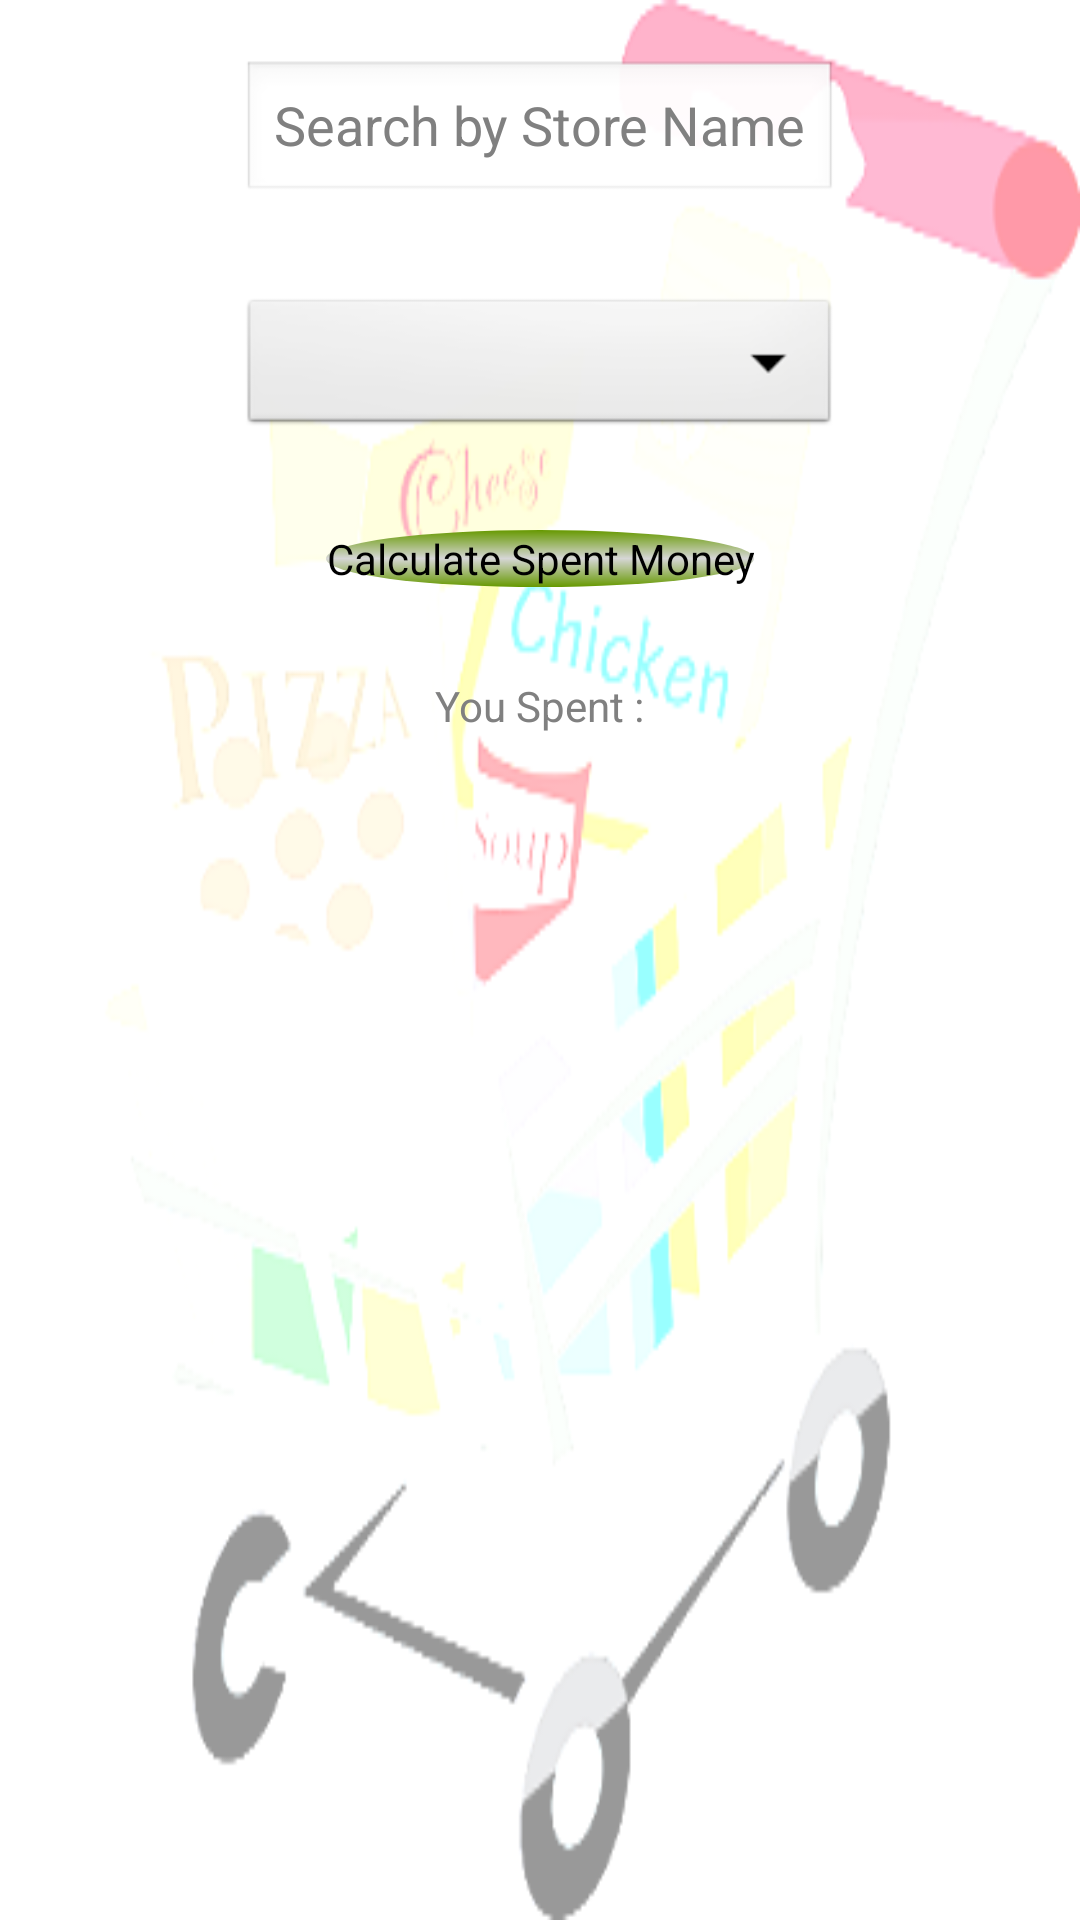

Produce the Android XML layout that renders to this screen, including the resource entries it uses.
<!-- AndroidManifest.xml: application theme AppTheme -->
<!-- res/layout/activity_search_receipt.xml -->
<?xml version="1.0" encoding="utf-8"?>

<LinearLayout xmlns:android="http://schemas.android.com/apk/res/android"
    android:layout_width="match_parent"
    android:layout_height="match_parent"
    android:orientation="vertical"
    android:background="@drawable/shopping_cart1" >

    <EditText
        android:id="@+id/etSearchStore"
        android:layout_width="wrap_content"
        android:layout_height="wrap_content"
        android:layout_gravity="center"
        android:layout_marginBottom="10dp"
        android:layout_marginTop="20dp"
        android:hint="Search by Store Name" />

    <Spinner
        android:id="@+id/spinner"
        android:layout_width="200dp"
        android:layout_height="wrap_content"
        android:layout_gravity="center"
        android:layout_marginBottom="10dp"
        android:layout_marginTop="20dp" />
    
    <Button
        android:id="@+id/btCalculate"
        android:layout_width="wrap_content"
        android:layout_height="wrap_content"
        android:layout_gravity="center"
        android:layout_marginBottom="10dp"
        android:layout_marginTop="20dp"
        android:background="@drawable/oval_background"
        android:onClick="btCalculateClick"
        android:text="Calculate Spent Money" />
    
    <TextView
        android:id="@+id/tvResult"
        android:layout_width="wrap_content"
        android:layout_height="wrap_content"
        android:layout_gravity="center"
        android:layout_marginBottom="10dp"
        android:layout_marginTop="20dp"
        android:hint="You Spent :" />
    
    <TextView
        android:id="@+id/tvResultDollar"
        android:layout_width="wrap_content"
        android:layout_height="wrap_content"
        android:layout_gravity="center"
        android:layout_marginBottom="10dp"
        android:layout_marginTop="20dp" />

</LinearLayout>
<!-- resources referenced by this layout -->
<resources>
  <!-- drawable oval_background (drawable-mdpi) -->
  <?xml version="1.0" encoding="utf-8"?>
  
  <shape xmlns:android="http://schemas.android.com/apk/res/android"
      android:shape="oval" >
  
      <gradient
          android:angle="90"
          android:centerColor="#D6D6D6"
          android:endColor="#669900"
          android:startColor="#669900" />
  
  </shape>
  <!-- drawable shopping_cart1: png bitmap (drawable-mdpi, 30161 bytes) -->
  <style name="AppTheme" parent="AppBaseTheme">
          
      </style>
  <style name="AppBaseTheme" parent="android:Theme.Light">
          
      </style>
</resources>
